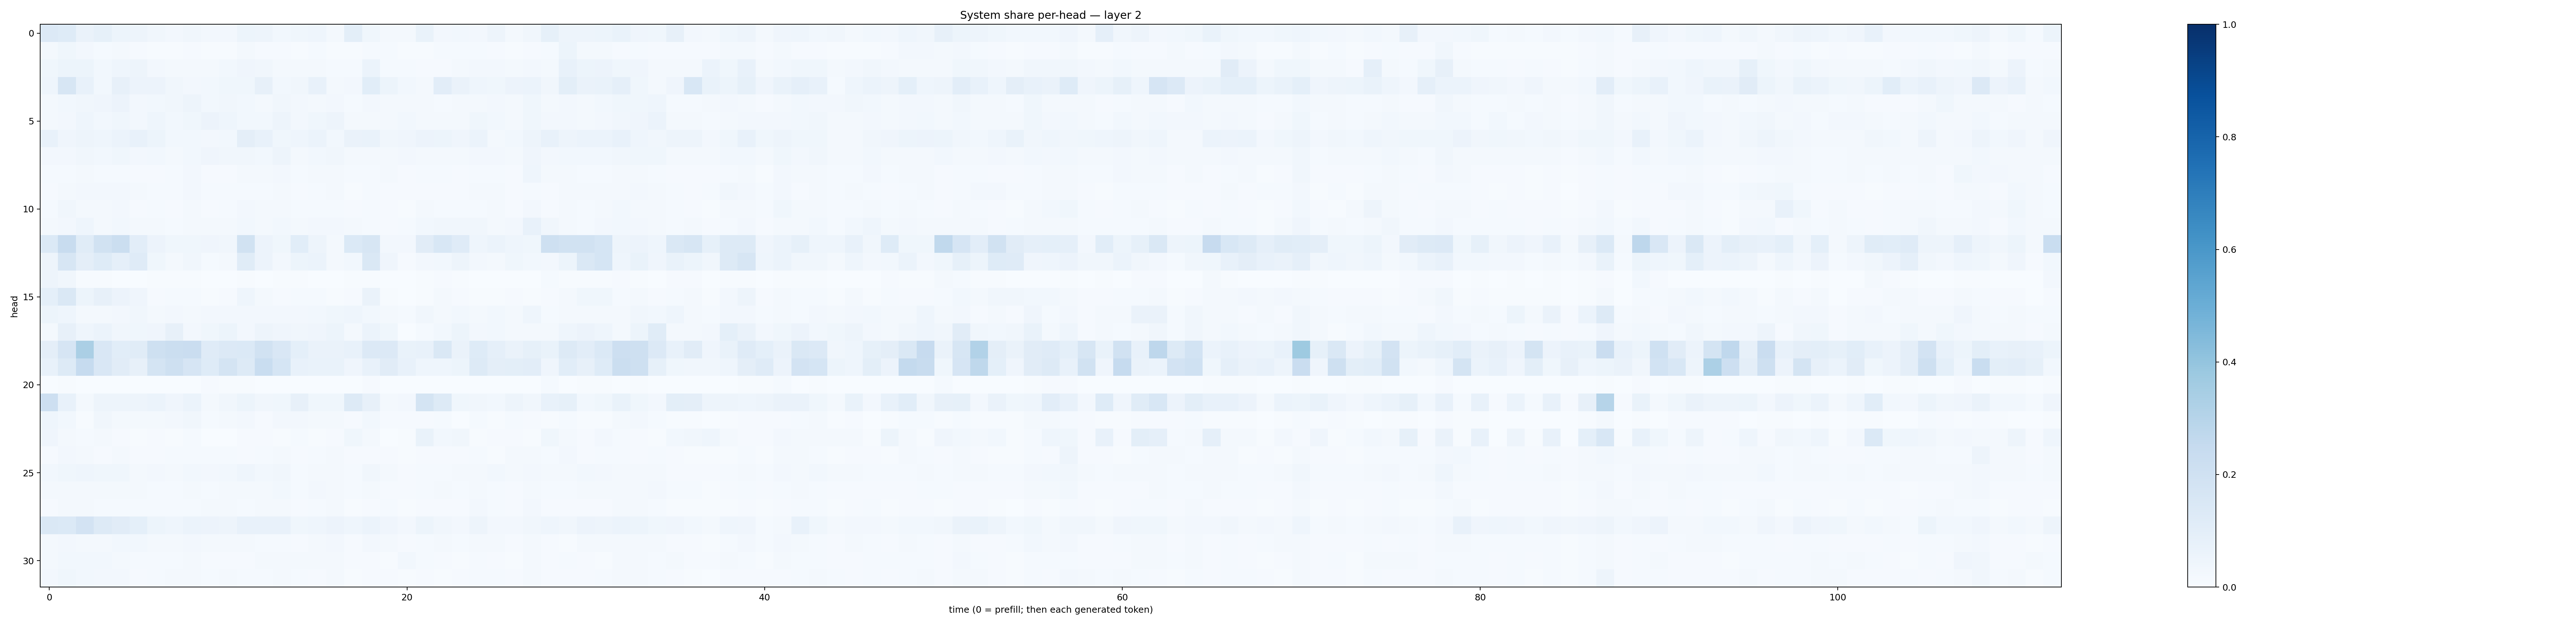

Source data for this figure (header and first rows):
0.13452412, 0.12306749, 0.06425372, 0.084342934, 0.05211632, 0.049556993, 0.034918364, 0.025131863, 0.034862727, 0.026516398, 0.024727471, 0.054143168, 0.04691364, 0.031098103, 0.038128927, 0.045345612, 0.023338571, 0.09890179, 0.035389062, 0.0193475, 0.015704582, 0.070257485, 0.02407967, 0.0310733
0.01771, 0.03792, 0.02657, 0.01561, 0.01725, 0.008742, 0.007006, 0.007721, 0.008587, 0.005666, 0.006046, 0.01737, 0.008536, 0.01099, 0.006365, 0.01282, 0.007621, 0.005349, 0.01276, 0.0126, 0.005052, 0.007005, 0.01429, 0.0141
0.03721, 0.05301, 0.0543, 0.03015, 0.04614, 0.04821, 0.02676, 0.01675, 0.01861, 0.02273, 0.02919, 0.04135, 0.03458, 0.02189, 0.01563, 0.02297, 0.01532, 0.01224, 0.05958, 0.01468, 0.0127, 0.01077, 0.01117, 0.02176
0.04649, 0.1615, 0.0724, 0.02882, 0.082, 0.05667, 0.05696, 0.03248, 0.02479, 0.02992, 0.03673, 0.03817, 0.08058, 0.03012, 0.03426, 0.0769, 0.02276, 0.02618, 0.108, 0.0521, 0.02827, 0.02069, 0.1041, 0.06502
0.01924, 0.0277, 0.03462, 0.04027, 0.05542, 0.02709, 0.02794, 0.03243, 0.04846, 0.02813, 0.0318, 0.02941, 0.01881, 0.03363, 0.02476, 0.01837, 0.02683, 0.01443, 0.02645, 0.02123, 0.02125, 0.01587, 0.01531, 0.02077
0.02068, 0.02615, 0.04395, 0.02745, 0.03691, 0.02704, 0.04542, 0.02764, 0.03605, 0.05518, 0.04488, 0.02822, 0.02874, 0.04732, 0.02441, 0.03747, 0.04814, 0.01985, 0.02279, 0.02058, 0.03049, 0.01813, 0.01993, 0.02101
0.0759, 0.04203, 0.04726, 0.04413, 0.05974, 0.07215, 0.05373, 0.03034, 0.03093, 0.0269, 0.0294, 0.09724, 0.0743, 0.03692, 0.04489, 0.05963, 0.03049, 0.06603, 0.06914, 0.03377, 0.03999, 0.05473, 0.0535, 0.04266
0.02666, 0.02356, 0.03497, 0.02824, 0.03527, 0.02681, 0.03013, 0.02321, 0.02808, 0.04197, 0.03316, 0.0349, 0.02829, 0.04896, 0.02022, 0.02808, 0.03508, 0.02059, 0.02258, 0.01834, 0.02448, 0.01933, 0.01942, 0.01845
0.01364, 0.01513, 0.01777, 0.01367, 0.01218, 0.0105, 0.009527, 0.01453, 0.02468, 0.01097, 0.01133, 0.01699, 0.02316, 0.0238, 0.01362, 0.01928, 0.01703, 0.01314, 0.01305, 0.01618, 0.008505, 0.015, 0.01256, 0.009263
0.008879, 0.01673, 0.02731, 0.02699, 0.02466, 0.01782, 0.01476, 0.01174, 0.02429, 0.01298, 0.01542, 0.01481, 0.01318, 0.01896, 0.009115, 0.01173, 0.01566, 0.007684, 0.01377, 0.00794, 0.01027, 0.01155, 0.009891, 0.01033
0.01277, 0.03136, 0.02178, 0.01677, 0.02561, 0.01114, 0.01531, 0.01164, 0.02291, 0.01091, 0.01359, 0.02523, 0.02289, 0.02045, 0.01218, 0.01176, 0.01461, 0.009964, 0.01199, 0.01108, 0.007383, 0.01869, 0.01405, 0.01197
0.01847, 0.02595, 0.04552, 0.02211, 0.03051, 0.02085, 0.01797, 0.01219, 0.02111, 0.01714, 0.01818, 0.02851, 0.02073, 0.02752, 0.02163, 0.02547, 0.02392, 0.01866, 0.01556, 0.01009, 0.0156, 0.02848, 0.03508, 0.03435
0.1384, 0.2419, 0.1139, 0.195, 0.2261, 0.1045, 0.0549, 0.03785, 0.03797, 0.0403, 0.03483, 0.1951, 0.05663, 0.03589, 0.1067, 0.0488, 0.02311, 0.1369, 0.1629, 0.0268, 0.0248, 0.1094, 0.1529, 0.1197
0.05035, 0.1621, 0.09557, 0.1234, 0.08833, 0.1174, 0.03561, 0.02196, 0.03218, 0.01441, 0.01953, 0.115, 0.0579, 0.02527, 0.05186, 0.06081, 0.01892, 0.0301, 0.1472, 0.04211, 0.009733, 0.02679, 0.03079, 0.04787
0.04944, 0.03221, 0.00659, 0.005407, 0.003731, 0.002265, 0.004652, 0.006755, 0.005259, 0.002382, 0.003072, 0.006322, 0.00367, 0.004061, 0.006072, 0.001974, 0.003269, 0.007321, 0.005156, 0.001347, 0.0009639, 0.004792, 0.008103, 0.004204
0.0916, 0.147, 0.05394, 0.08046, 0.05733, 0.04211, 0.01043, 0.01216, 0.01414, 0.006501, 0.01107, 0.04424, 0.01578, 0.009927, 0.01535, 0.01229, 0.005497, 0.01084, 0.06417, 0.007349, 0.002377, 0.006343, 0.0161, 0.01077
0.05356, 0.04473, 0.01636, 0.02097, 0.02622, 0.03286, 0.01806, 0.02671, 0.02333, 0.02691, 0.02673, 0.02446, 0.02546, 0.02646, 0.02377, 0.02915, 0.03737, 0.04324, 0.02909, 0.01959, 0.01394, 0.03353, 0.02302, 0.03009
0.02287, 0.08176, 0.04682, 0.0592, 0.03481, 0.03753, 0.04135, 0.07949, 0.02594, 0.03575, 0.05217, 0.02539, 0.05028, 0.04219, 0.03202, 0.04066, 0.05131, 0.01854, 0.05861, 0.03817, 0.003502, 0.01505, 0.02861, 0.05406
0.09588, 0.1641, 0.3348, 0.151, 0.1073, 0.1171, 0.2094, 0.2195, 0.2282, 0.1183, 0.1349, 0.1395, 0.1947, 0.1522, 0.0911, 0.06589, 0.06344, 0.07143, 0.1344, 0.1336, 0.06706, 0.07359, 0.1437, 0.06515
0.07271, 0.1306, 0.2497, 0.1507, 0.1125, 0.07959, 0.1756, 0.2046, 0.1664, 0.1238, 0.1736, 0.1262, 0.231, 0.1709, 0.07401, 0.07, 0.06717, 0.04188, 0.07628, 0.1108, 0.07789, 0.04381, 0.04321, 0.05187
0.003811, 0.006299, 0.003173, 0.003028, 0.003133, 0.001437, 0.001331, 0.001375, 0.003199, 0.01015, 0.004346, 0.006187, 0.002056, 0.001354, 0.001168, 0.0005126, 0.003114, 0.003714, 0.01028, 0.001096, 0.003809, 0.002583, 0.002696, 0.003754
0.211, 0.0778, 0.01877, 0.04938, 0.05039, 0.04829, 0.06031, 0.04192, 0.05859, 0.02226, 0.0333, 0.05088, 0.03387, 0.03751, 0.07917, 0.03891, 0.03666, 0.131, 0.07872, 0.02318, 0.02475, 0.1779, 0.13, 0.03781
0.04355, 0.02865, 0.005508, 0.03168, 0.02192, 0.02159, 0.01867, 0.02345, 0.03267, 0.01494, 0.02254, 0.02393, 0.01145, 0.02628, 0.02506, 0.01628, 0.01576, 0.01024, 0.02737, 0.01035, 0.008749, 0.009327, 0.01398, 0.003853
0.04007, 0.02137, 0.01269, 0.0178, 0.009264, 0.006442, 0.009715, 0.006105, 0.01371, 0.00251, 0.003416, 0.01171, 0.009264, 0.004329, 0.01465, 0.004806, 0.009398, 0.03876, 0.01594, 0.002842, 0.005307, 0.06821, 0.02883, 0.03151
0.01128, 0.02454, 0.02079, 0.01152, 0.01899, 0.01133, 0.0116, 0.0118, 0.01326, 0.01295, 0.01447, 0.01067, 0.01393, 0.02134, 0.0117, 0.01334, 0.01632, 0.008149, 0.01001, 0.008458, 0.006029, 0.009829, 0.008417, 0.01049
0.03077, 0.0362, 0.04422, 0.03738, 0.03622, 0.02281, 0.02636, 0.02083, 0.02978, 0.02716, 0.0293, 0.04297, 0.0277, 0.03278, 0.01497, 0.01835, 0.01921, 0.01291, 0.0339, 0.01968, 0.00809, 0.01362, 0.01278, 0.01757
0.01871, 0.02252, 0.02258, 0.01878, 0.01726, 0.01772, 0.01421, 0.01232, 0.0162, 0.01373, 0.01651, 0.02145, 0.01725, 0.02961, 0.01478, 0.02579, 0.02276, 0.01478, 0.01615, 0.009951, 0.01072, 0.0156, 0.01782, 0.01197
0.007953, 0.01655, 0.02012, 0.01247, 0.01431, 0.01449, 0.01518, 0.01197, 0.01392, 0.01619, 0.01696, 0.01353, 0.01794, 0.02227, 0.008124, 0.01312, 0.02014, 0.006314, 0.00878, 0.01242, 0.007068, 0.009679, 0.008684, 0.009474
0.1411, 0.1399, 0.1816, 0.1311, 0.1125, 0.09063, 0.05455, 0.04454, 0.05885, 0.05625, 0.04957, 0.078, 0.07318, 0.07529, 0.03649, 0.0456, 0.05708, 0.04524, 0.06107, 0.04042, 0.0256, 0.05329, 0.03379, 0.02586
0.02328, 0.02497, 0.01989, 0.01855, 0.02874, 0.02887, 0.01626, 0.01588, 0.0263, 0.01758, 0.01651, 0.01953, 0.01295, 0.01224, 0.01028, 0.01655, 0.02432, 0.01, 0.02436, 0.01647, 0.009198, 0.0152, 0.016, 0.01377
0.02006, 0.02767, 0.02837, 0.02766, 0.02251, 0.0147, 0.01542, 0.01433, 0.01664, 0.008345, 0.011, 0.0114, 0.01705, 0.0224, 0.01606, 0.0213, 0.02159, 0.01084, 0.008928, 0.006406, 0.0278, 0.01455, 0.01103, 0.006719
0.02422, 0.03592, 0.02866, 0.02586, 0.02642, 0.01091, 0.01234, 0.02007, 0.01818, 0.01196, 0.01669, 0.01218, 0.01336, 0.01765, 0.01233, 0.008012, 0.01629, 0.007454, 0.009883, 0.01056, 0.007761, 0.01142, 0.006938, 0.01089
